Labelled photos from "eyes", an image-classification folder in Kyoeun33/yawm1. The possible labels are: closed, open.

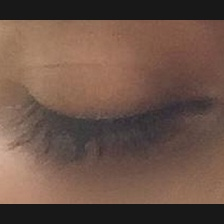
Label: closed

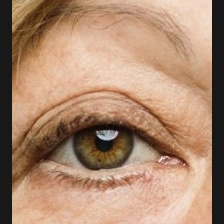
Label: open

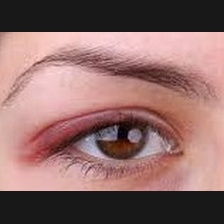
Label: open

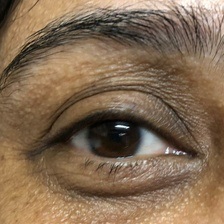
Label: open

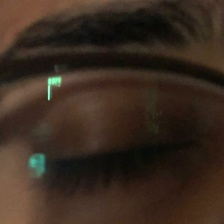
Label: closed

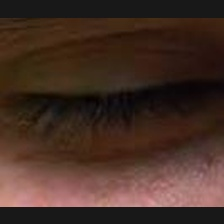
Label: closed
